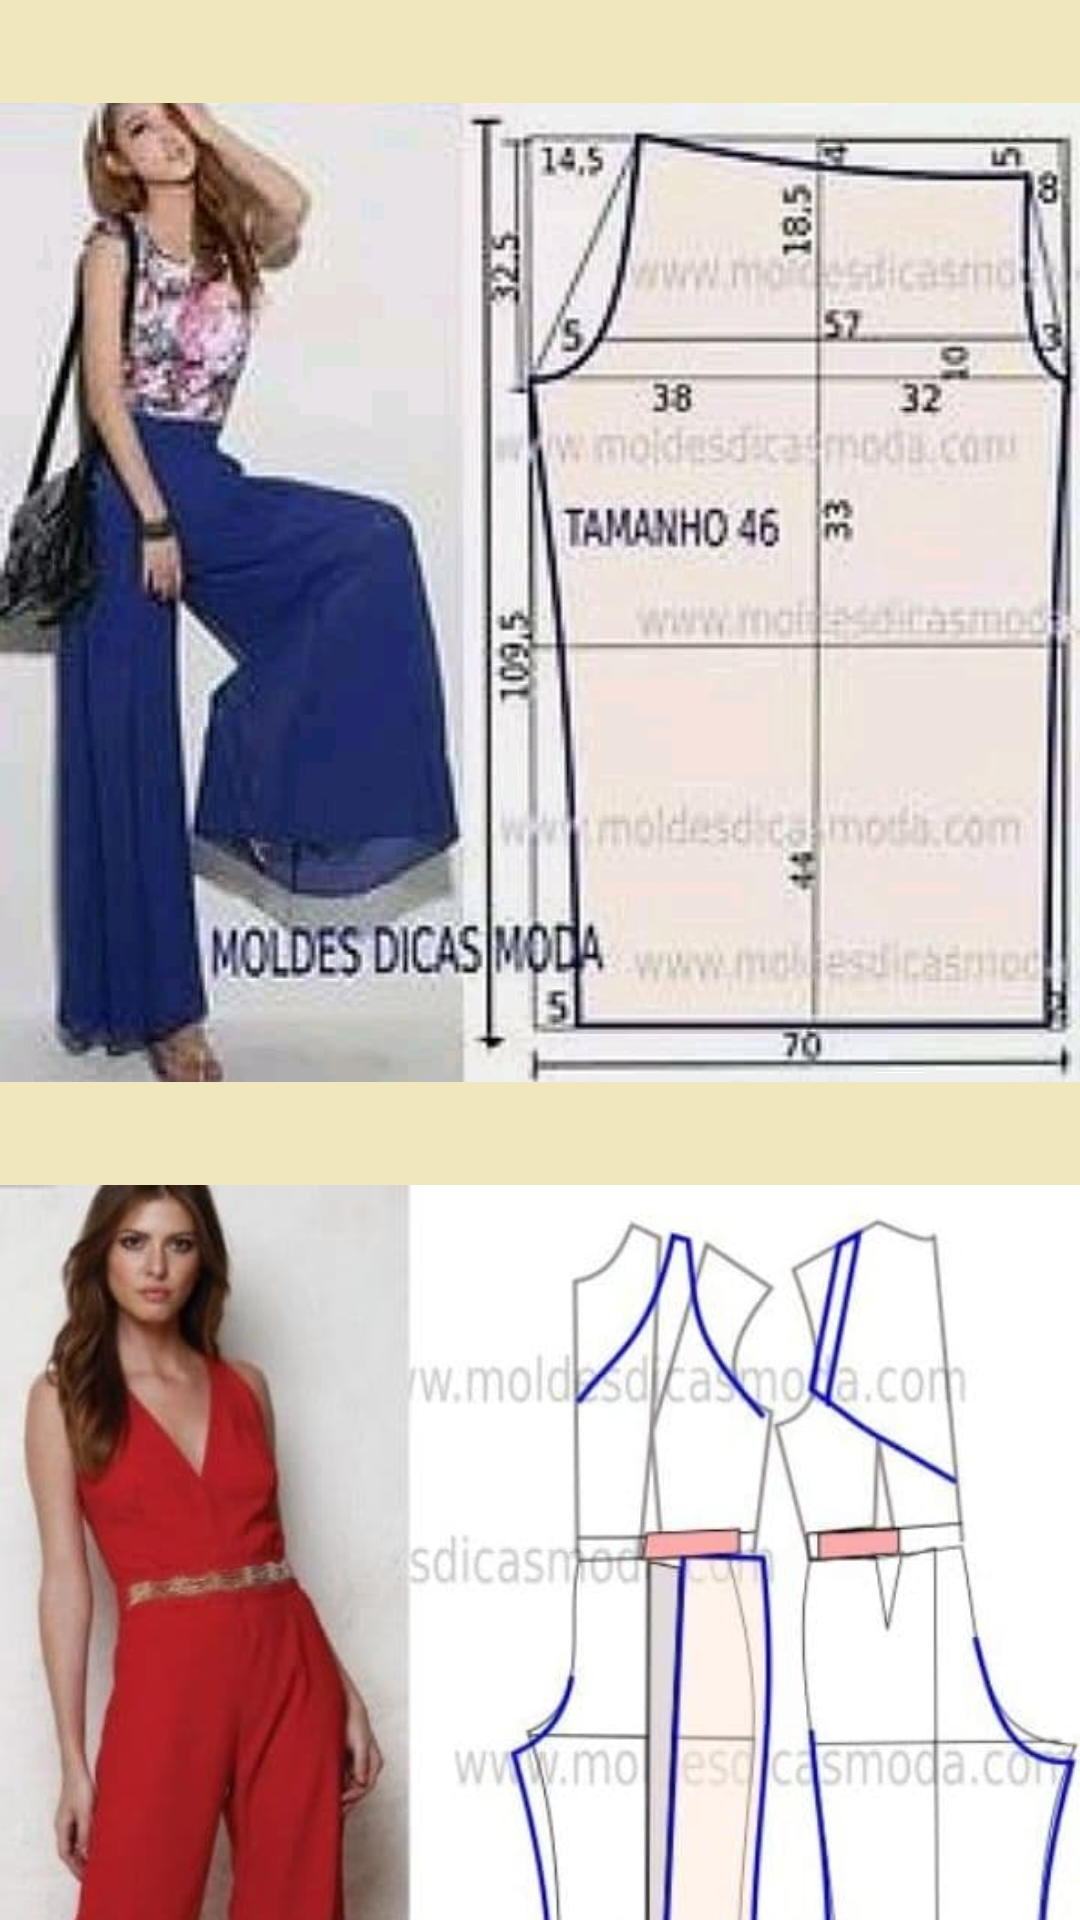

Reconstruct the res/layout file that produces this screen, plus the resources it refers to.
<!-- AndroidManifest.xml: application theme Theme.SewingWorkshop -->
<!-- res/layout/fragment_trousers.xml -->
<?xml version="1.0" encoding="utf-8"?>
<FrameLayout xmlns:android="http://schemas.android.com/apk/res/android"
    xmlns:app="http://schemas.android.com/apk/res-auto"
    xmlns:tools="http://schemas.android.com/tools"
    android:layout_width="match_parent"
    android:layout_height="match_parent"
    tools:context=".tamplates.TrousersFragment">

    <androidx.constraintlayout.widget.ConstraintLayout
        android:layout_width="match_parent"
        android:layout_height="match_parent"
        android:background="@color/color_of_fragments">

        <androidx.core.widget.NestedScrollView
            android:layout_width="match_parent"
            android:layout_height="match_parent"
            android:fillViewport="true">

            <LinearLayout
                android:layout_width="match_parent"
                android:layout_height="wrap_content"
                android:orientation="vertical" >

                <ImageView
                    android:id="@+id/imageView69"
                    android:layout_width="match_parent"
                    android:layout_height="395dp"
                    android:src="@drawable/photo26" />

                <ImageView
                    android:id="@+id/imageView70"
                    android:layout_width="match_parent"
                    android:layout_height="398dp"
                    android:scaleType="centerCrop"
                    android:src="@drawable/photo25" />

                <ImageView
                    android:id="@+id/imageView71"
                    android:layout_width="match_parent"
                    android:layout_height="594dp"
                    android:scaleType="centerCrop"
                    android:src="@drawable/photo30" />
            </LinearLayout>
        </androidx.core.widget.NestedScrollView>
    </androidx.constraintlayout.widget.ConstraintLayout>
</FrameLayout>
<!-- resources referenced by this layout -->
<resources>
  <color name="color_of_fragments">#F0E7BD</color>
  <!-- drawable photo25: jpg bitmap (drawable-v24, 41269 bytes) -->
  <!-- drawable photo26: jpg bitmap (drawable-v24, 42077 bytes) -->
  <!-- drawable photo30: jpg bitmap (drawable-v24, 61996 bytes) -->
  <style name="Theme.SewingWorkshop" parent="Theme.MaterialComponents.Light.NoActionBar">
          
          <item name="colorPrimary">@color/purple_500</item>
          <item name="colorPrimaryVariant">@color/purple_700</item>
          <item name="colorOnPrimary">@color/white</item>
          
          <item name="colorSecondary">@color/teal_200</item>
          <item name="colorSecondaryVariant">@color/teal_700</item>
          <item name="colorOnSecondary">@color/black</item>
          
          <item name="android:statusBarColor" tools:targetApi="l">?attr/colorPrimaryVariant</item>
          
      </style>
  <color name="purple_500">#FF6200EE</color>
  <color name="purple_700">#5C3F13</color>
  <color name="white">#FFFFFFFF</color>
  <color name="teal_200">#FF03DAC5</color>
  <color name="teal_700">#FF018786</color>
  <color name="black">#FF000000</color>
</resources>
